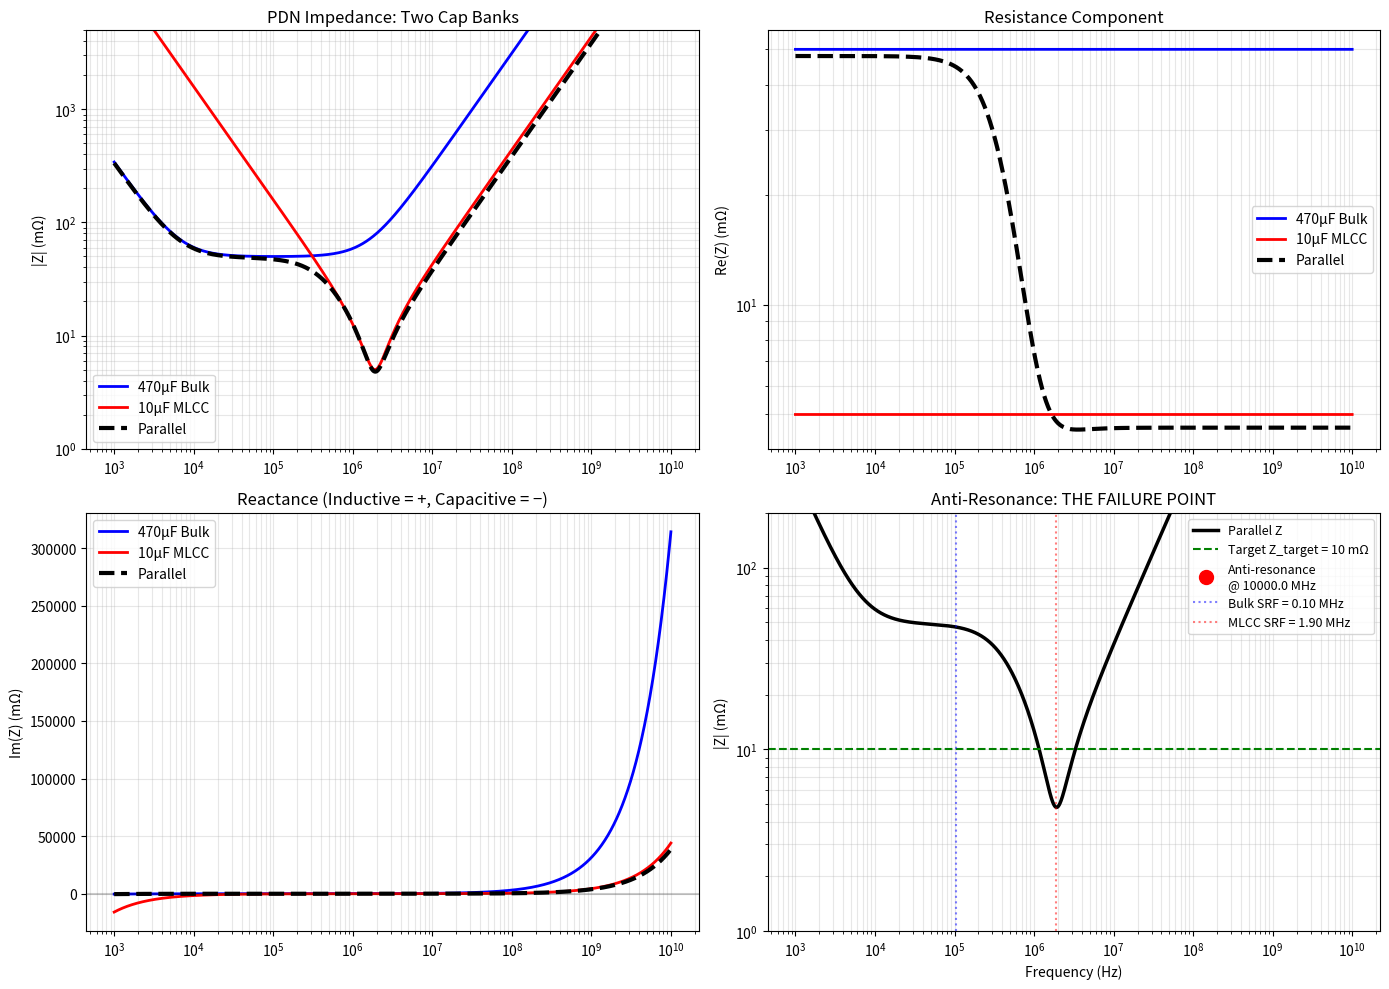

This chart was generated by the following Python code:
import numpy as np
import matplotlib.pyplot as plt

freq = np.logspace(3, 10, 2000)  # 1 kHz to 10 GHz
omega = 2 * np.pi * freq

# Bulk capacitor
C_bulk = 470e-6
ESR_bulk = 50e-3
L_bulk = 5e-9
Z_bulk = ESR_bulk + 1j * (omega * L_bulk - 1 / (omega * C_bulk))

# MLCC
C_mlcc = 10e-6
ESR_mlcc = 5e-3
L_mlcc = 0.7e-9
Z_mlcc = ESR_mlcc + 1j * (omega * L_mlcc - 1 / (omega * C_mlcc))

# Parallel combination
Z_para = 1 / (1/Z_bulk + 1/Z_mlcc)

# Plot
fig, axes = plt.subplots(2, 2, figsize=(14, 10))

# Plot 1: Individual impedances
ax = axes[0, 0]
ax.loglog(freq, np.abs(Z_bulk)*1e3, 'b-', linewidth=2, label='470µF Bulk')
ax.loglog(freq, np.abs(Z_mlcc)*1e3, 'r-', linewidth=2, label='10µF MLCC')
ax.loglog(freq, np.abs(Z_para)*1e3, 'k--', linewidth=3, label='Parallel')
ax.grid(True, which='both', alpha=0.3)
ax.set_ylabel('|Z| (mΩ)')
ax.set_title('PDN Impedance: Two Cap Banks')
ax.legend()
ax.set_ylim([1, 5000])

# Plot 2: Real part (resistance)
ax = axes[0, 1]
ax.loglog(freq, np.real(Z_bulk)*1e3, 'b-', linewidth=2, label='470µF Bulk')
ax.loglog(freq, np.real(Z_mlcc)*1e3, 'r-', linewidth=2, label='10µF MLCC')
ax.loglog(freq, np.real(Z_para)*1e3, 'k--', linewidth=3, label='Parallel')
ax.grid(True, which='both', alpha=0.3)
ax.set_ylabel('Re(Z) (mΩ)')
ax.set_title('Resistance Component')
ax.legend()

# Plot 3: Imaginary part (reactance)
ax = axes[1, 0]
ax.semilogx(freq, np.imag(Z_bulk)*1e3, 'b-', linewidth=2, label='470µF Bulk')
ax.semilogx(freq, np.imag(Z_mlcc)*1e3, 'r-', linewidth=2, label='10µF MLCC')
ax.semilogx(freq, np.imag(Z_para)*1e3, 'k--', linewidth=3, label='Parallel')
ax.axhline(0, color='k', linestyle='-', alpha=0.2)
ax.grid(True, which='both', alpha=0.3)
ax.set_ylabel('Im(Z) (mΩ)')
ax.set_title('Reactance (Inductive = +, Capacitive = −)')
ax.legend()

# Plot 4: Highlight anti-resonance
ax = axes[1, 1]
ax.loglog(freq, np.abs(Z_para)*1e3, 'k-', linewidth=2.5, label='Parallel Z')
ax.axhline(10, color='g', linestyle='--', label='Target Z_target = 10 mΩ')

# Find anti-resonance peak (between the two SRFs)
f_srf_bulk = 1 / (2*np.pi*np.sqrt(L_bulk*C_bulk))
f_srf_mlcc = 1 / (2*np.pi*np.sqrt(L_mlcc*C_mlcc))
idx_areason = np.argmax(np.abs(Z_para)) 
f_areason = freq[idx_areason]
z_areason = np.abs(Z_para)[idx_areason]

ax.plot(f_areason, z_areason*1e3, 'ro', markersize=10, label=f'Anti-resonance\n@ {f_areason/1e6:.1f} MHz')
ax.axvline(f_srf_bulk, color='b', linestyle=':', alpha=0.5, label=f'Bulk SRF = {f_srf_bulk/1e6:.2f} MHz')
ax.axvline(f_srf_mlcc, color='r', linestyle=':', alpha=0.5, label=f'MLCC SRF = {f_srf_mlcc/1e6:.2f} MHz')

ax.grid(True, which='both', alpha=0.3)
ax.set_ylabel('|Z| (mΩ)')
ax.set_xlabel('Frequency (Hz)')
ax.set_title('Anti-Resonance: THE FAILURE POINT')
ax.legend(fontsize=9)
ax.set_ylim([1, 200])

plt.tight_layout()
plt.savefig('anti_resonance_explanation.png', dpi=150, bbox_inches='tight')
plt.show()

print(f"\nBulk SRF: {f_srf_bulk/1e6:.2f} MHz")
print(f"MLCC SRF: {f_srf_mlcc/1e6:.2f} MHz")
print(f"Anti-resonance peak @ {f_areason/1e6:.2f} MHz: {z_areason*1e3:.2f} mΩ")
print(f"Peak is {z_areason/10:.1f}x higher than target impedance!")


# ## **Why Anti-Resonance Happens**

# Between the two SRFs (3.3 MHz and 19 MHz), something pathological occurs:

# 1. **Below bulk SRF (< 3.3 MHz):**
#    - Bulk cap dominates (capacitive)
#    - MLCC helps a bit
#    - Parallel impedance is low (good)

# 2. **Right at bulk SRF (≈ 3.3 MHz):**
#    - Bulk impedance = 50 mΩ (its minimum)
#    - MLCC impedance ≈ 100 mΩ (still somewhat inductive)
#    - They parallel to ≈ 33 mΩ

# 3. **Between bulk SRF and MLCC SRF (3.3 to 19 MHz) ← THE PROBLEM:**
#    - Bulk is now **INDUCTIVE** (looks like a small inductor)
#    - MLCC is still **CAPACITIVE** (still helping)
#    - Series inductance + parallel capacitance = **LC resonance tank**
#    - The parallel combination **PEAKS** at the anti-resonant frequency
#    - This peak can exceed **100 mΩ** or even **1 Ω** in bad designs!

# 4. **At MLCC SRF (≈ 19 MHz):**
#    - MLCC impedance = 5 mΩ (its minimum)
#    - Bulk is now very inductive ≈ 3 Ω
#    - They parallel to ≈ 5 mΩ (good again)

# 5. **Above MLCC SRF (> 100 MHz):**
#    - Both are inductive
#    - Parallel impedance ≈ min(inductive reactances)
#    - Begins to rise with frequency again

# ---

# ## **The Physics of Anti-Resonance**

# Think of it like a tuned LC circuit:
# ```
#     ┌─────────┐     ┌─────────┐
#     │ Bulk    │     │ MLCC    │
#     │ (L1+C1) │  || │ (L2+C2) │
#     └─────────┘     └─────────┘
    
# At some frequency between SRF1 and SRF2:
#   - L1 (inductive) of the bulk cap and 
#   - C2 (capacitive) of the MLCC 
#   form an LC tank circuit
  
# This tank "rings" at its own resonant frequency
# |Z_parallel| = max at the anti-resonance frequency
# ```

# The **Q factor** (sharpness of the peak) depends on ESR:
# - **High ESR:** Broad, gentle peak (bad cap, but easier to handle)
# - **Low ESR:** Sharp, needle-like peak (good cap, but deadly anti-resonance)

# Modern ultra-low-ESR MLCCs have ESR ≈ 1 mΩ, so anti-resonance peaks can reach **10−100 mΩ**, easily exceeding a 10 mΩ target impedance.

# ---

# ## **Why This Kills Signal Integrity**

# When SSO (simultaneous switching output) transient current at frequency f_anti hits this peak:
# ```
# V_noise = Z_PDN(f_anti) × I_transient

# If f_anti = 8 MHz and Z_peak = 100 mΩ, I_SSO = 10 A:
#   V_noise = 0.1 Ω × 10 A = 1.0 V!

# For a 1.0 V supply with 3% ripple tolerance (30 mV budget):
#   1.0 V ripple CONSUMES THE ENTIRE BUDGET and causes supply collapse!